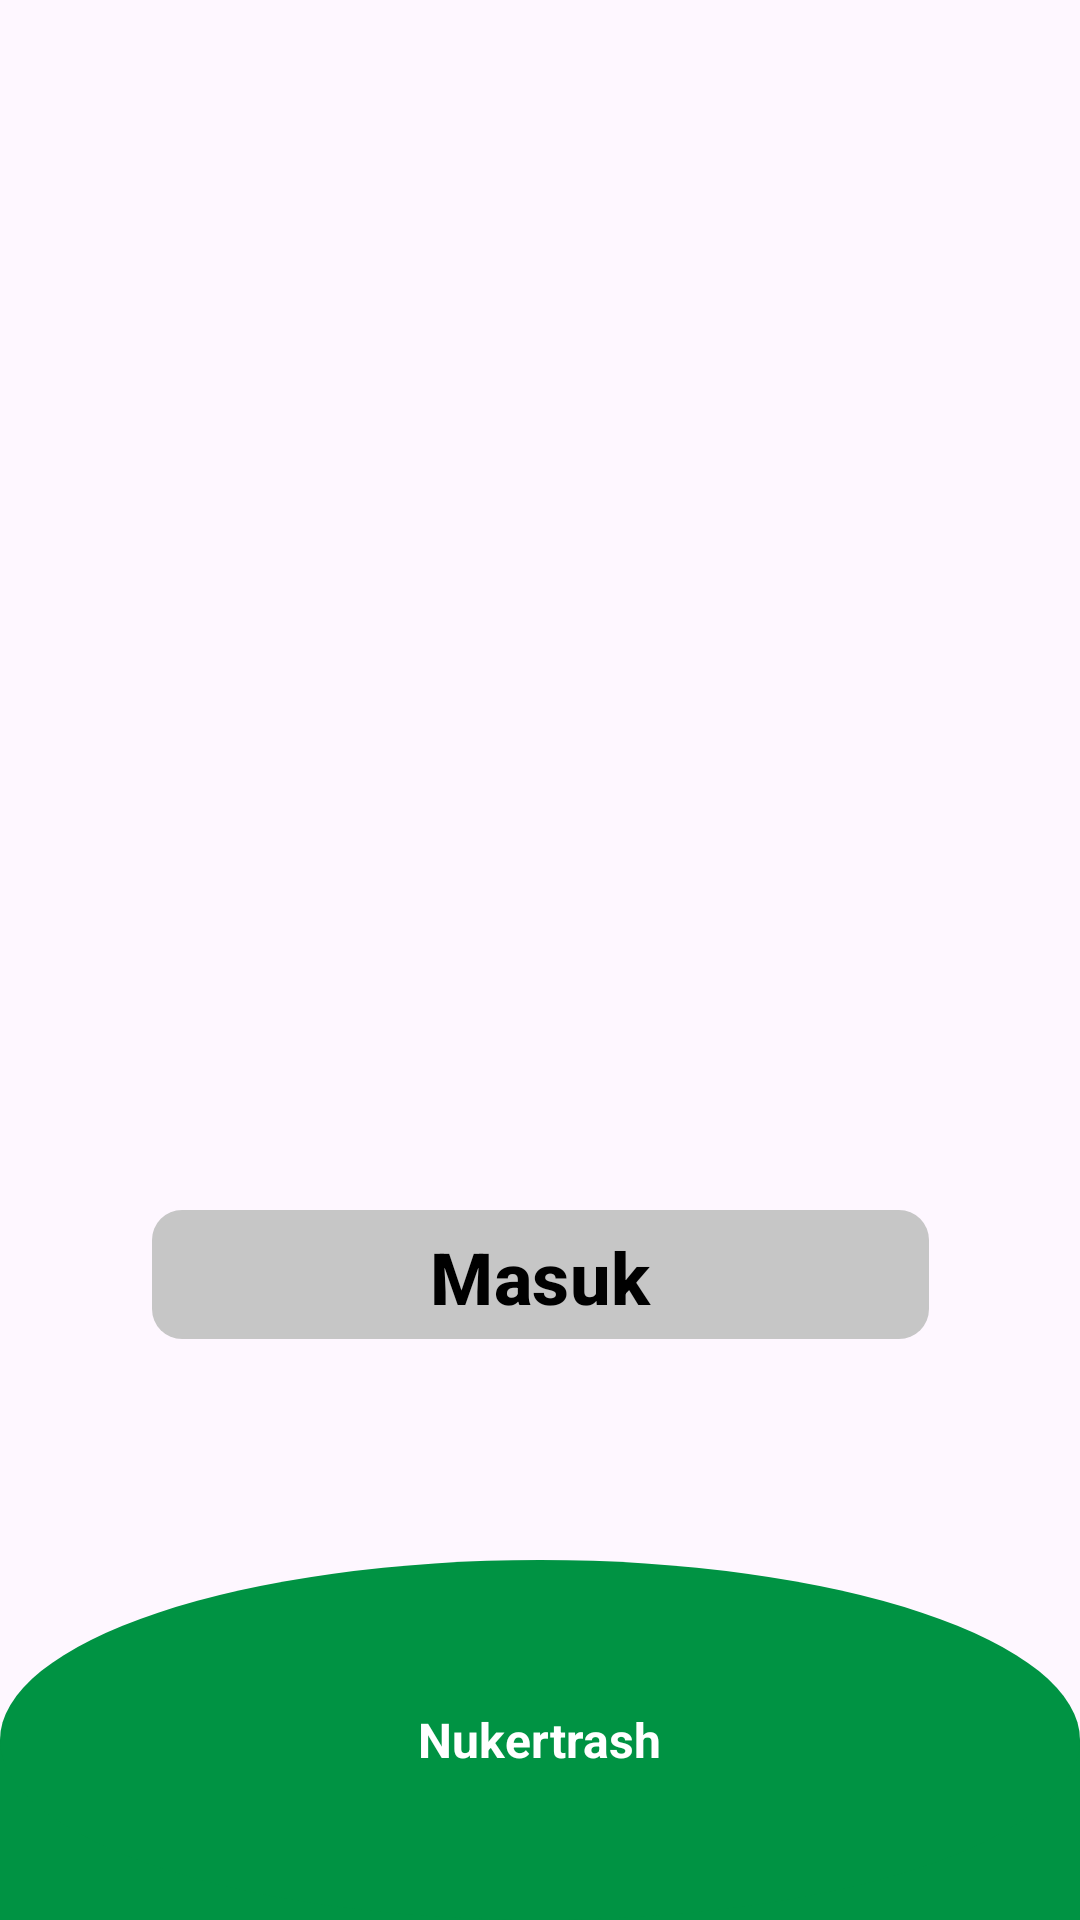

Produce the Android XML layout that renders to this screen, including the resource entries it uses.
<!-- AndroidManifest.xml: application theme Theme.NukerTrash -->
<!-- res/layout/fragment_on_boarding.xml -->
<?xml version="1.0" encoding="utf-8"?>
<androidx.constraintlayout.widget.ConstraintLayout
    xmlns:android="http://schemas.android.com/apk/res/android"
    xmlns:app="http://schemas.android.com/apk/res-auto"
    xmlns:tools="http://schemas.android.com/tools"
    android:layout_width="match_parent"
    android:layout_height="match_parent"
    tools:context=".view.splashscreen.OnBoardingFragment">


    <ImageView
        android:id="@+id/imageView"
        android:layout_width="220dp"
        android:layout_height="220dp"
        android:layout_marginTop="88dp"
        android:src="@drawable/logo"
        app:layout_constraintEnd_toEndOf="parent"
        app:layout_constraintHorizontal_bias="0.497"
        app:layout_constraintStart_toStartOf="parent"
        app:layout_constraintTop_toTopOf="parent" />

    <com.google.android.material.button.MaterialButton
        android:id="@+id/btnMasuk"
        android:layout_width="259dp"
        android:layout_height="51dp"
        android:text="Masuk"
        android:textColor="@color/black"
        android:textSize="24sp"
        android:textStyle="bold"
        app:backgroundTint="#C6C6C6"
        app:cornerRadius="10dp"
        app:layout_constraintBottom_toBottomOf="parent"
        app:layout_constraintEnd_toEndOf="parent"
        app:layout_constraintStart_toStartOf="parent"
        app:layout_constraintTop_toBottomOf="@+id/imageView"
        app:layout_constraintVertical_bias="0.325" />


    <RelativeLayout
        android:id="@+id/ellipse_151"
        android:layout_width="match_parent"
        android:layout_height="120dp"
        android:layout_alignParentTop="true"
        android:layout_centerHorizontal="true"
        android:background="@drawable/custom_borders"
        app:layout_constraintBottom_toBottomOf="parent">

        <TextView
            android:layout_width="wrap_content"
            android:layout_height="wrap_content"
            android:text="Nukertrash"
            android:textColor="@color/white"
            android:textSize="16sp"
            android:textStyle="bold"
            android:layout_centerInParent="true"



            />

    </RelativeLayout>




</androidx.constraintlayout.widget.ConstraintLayout>
<!-- resources referenced by this layout -->
<resources>
  <!-- drawable custom_borders (drawable) -->
  <?xml version="1.0" encoding="utf-8"?>
  <layer-list xmlns:android="http://schemas.android.com/apk/res/android">
      <item android:top="60dp">
          <shape android:shape="rectangle">
              <solid android:color="#009343" />
          </shape>
      </item>
      <item>
          <shape android:shape="oval">
              <solid android:color="#009343" />
          </shape>
      </item>
  </layer-list>
  <style name="Theme.NukerTrash" parent="Base.Theme.NukerTrash" />
  <style name="Base.Theme.NukerTrash" parent="Theme.Material3.Light.NoActionBar">
          
          
          <item name="android:statusBarColor">@color/white</item>
          <item name="android:windowLightStatusBar">true</item>
      </style>
  <!-- not gathered from this repository: default colours our renderer supplied (Android Studio template values) -->
  <color name="black">#FF000000</color>
  <color name="white">#FFFFFFFF</color>
</resources>
